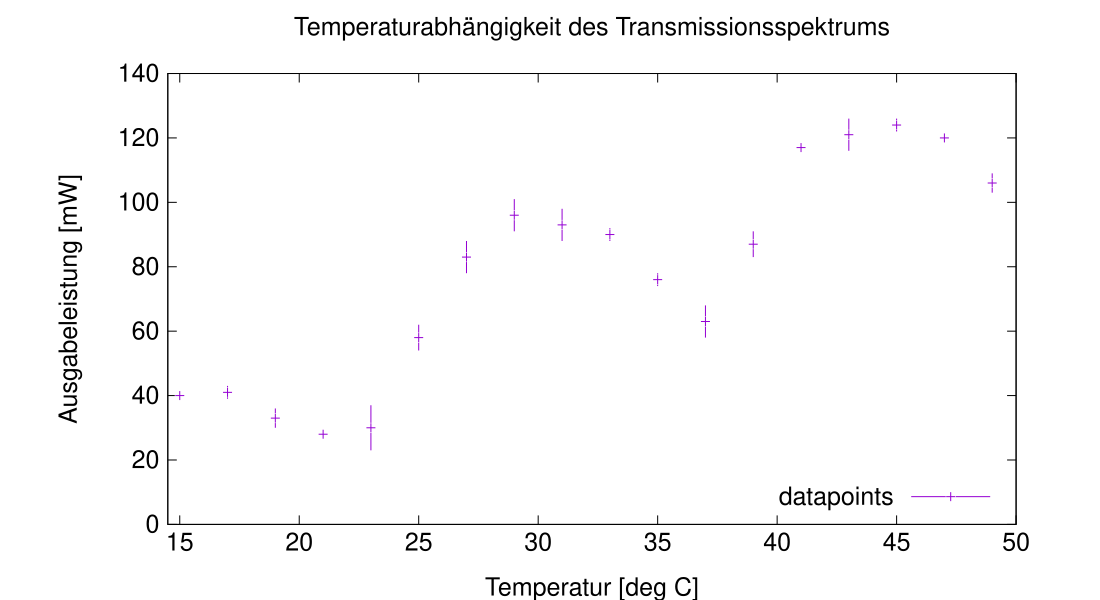

Values plotted in this chart, from the file beside it:
T in [deg], u(T) in [deg], P in [mW], u(P) in [mW]
15, 0.1, 40, 1
17, 0.1, 41, 2
19, 0.1, 33, 3
21, 0.1, 28, 1
23, 0.1, 30, 7
25, 0.1, 58, 4
27, 0.1, 83, 5
29, 0.1, 96, 5
31, 0.1, 93, 5
33, 0.1, 90, 2
35, 0.1, 76, 2
37, 0.1, 63, 5
39, 0.1, 87, 4
41, 0.1, 117, 1
43, 0.1, 121, 5
45, 0.1, 124, 2
47, 0.1, 120, 1
49, 0.1, 106, 3
